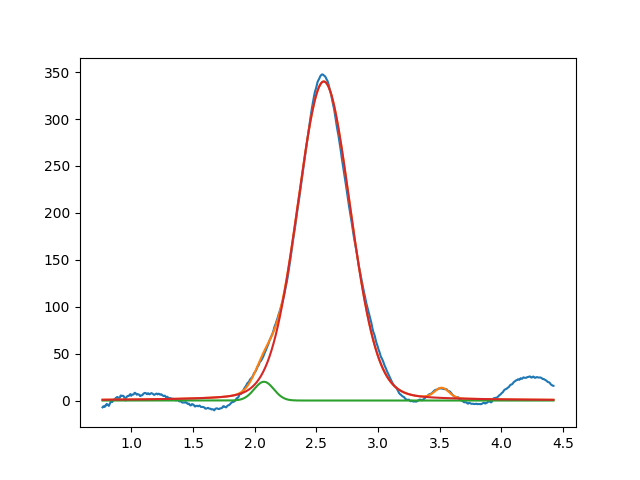

The file beside this chart, header and first rows:
2.074985227134643839e+00, 2.000000000000000711e+01, 1.868261218543717239e-01, 9.999999999999998890e-01
2.560171862801184250e+00, 3.400087954776403194e+02, 5.058575421453019860e-01, 8.754360079100310665e-01
3.517100405819200581e+00, 1.088016907583926596e+01, 1.352840822647485286e-01, 9.999999999999998890e-01
